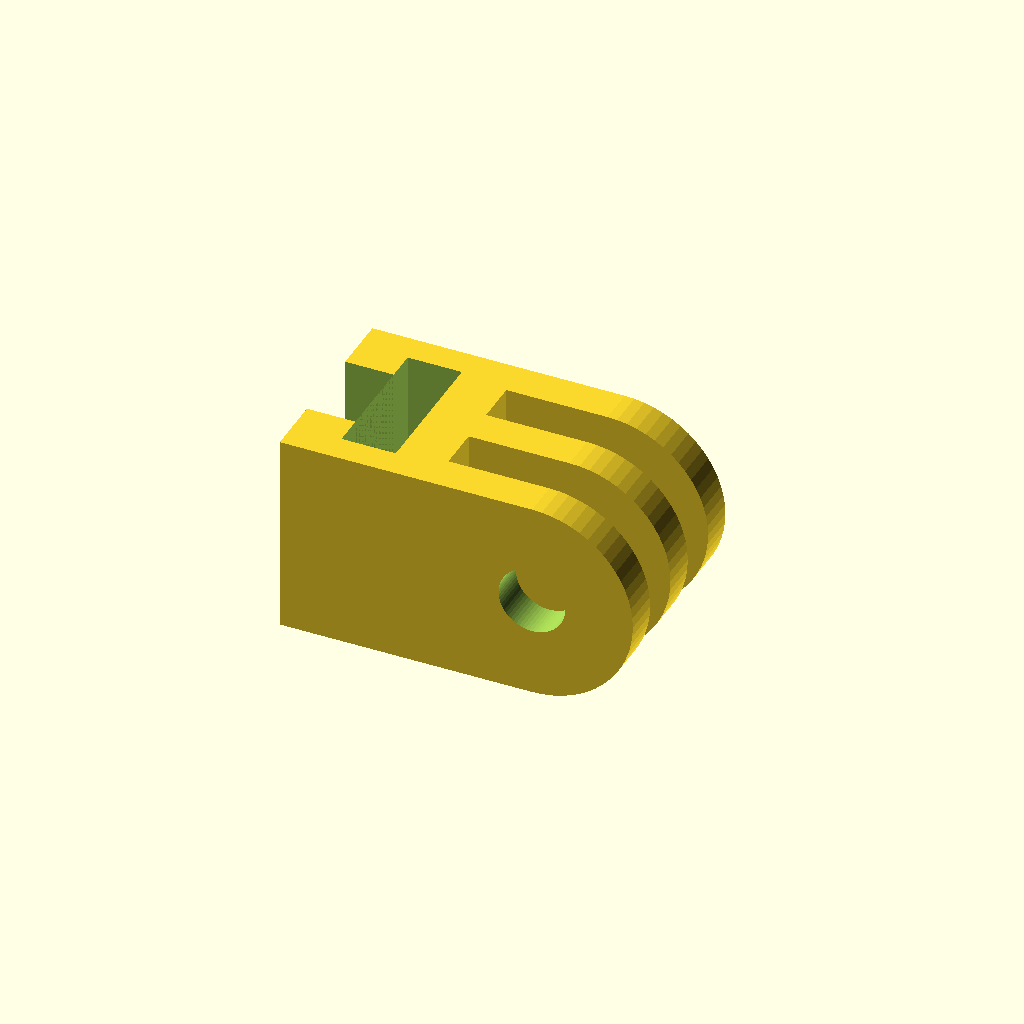
Cell 1: rendered with the file's own defaults.
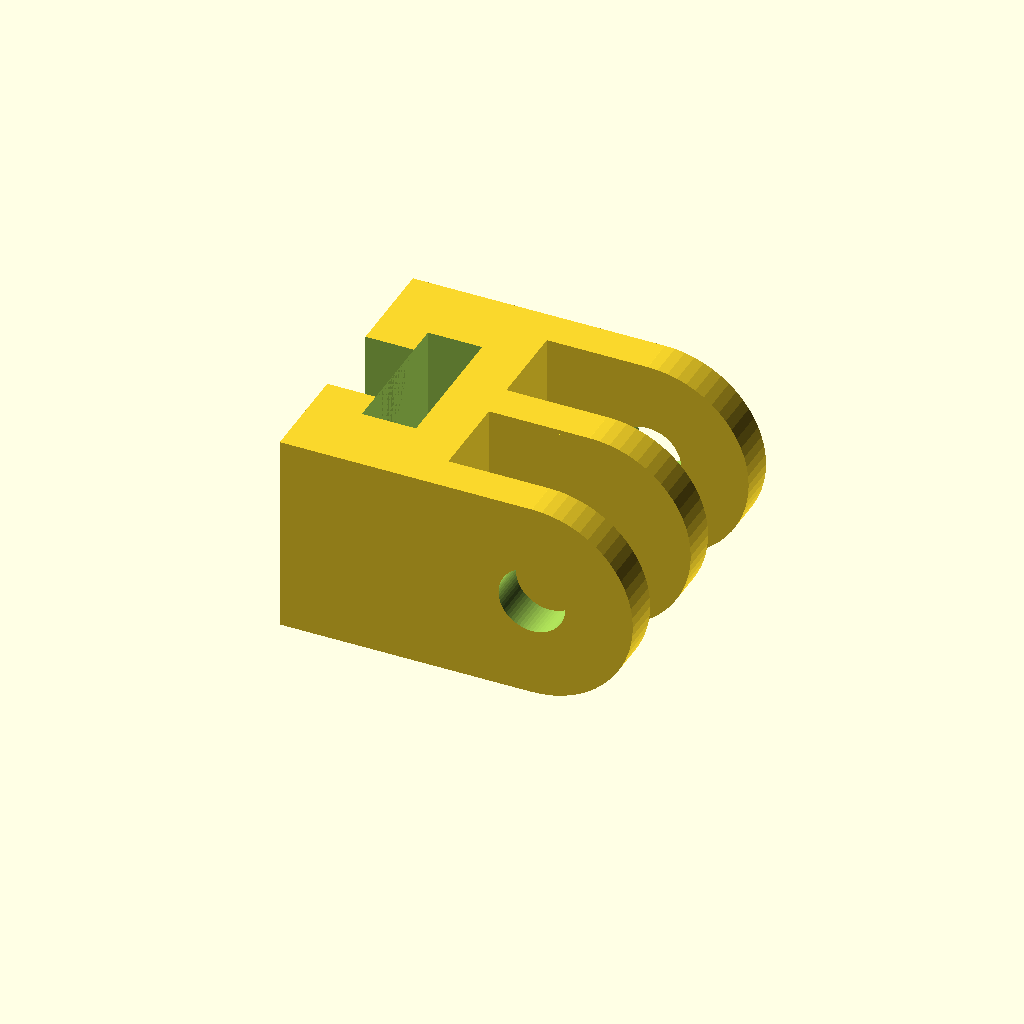
Cell 2 — goPro_FinSpacing set to 6.9, the other parameters unchanged.
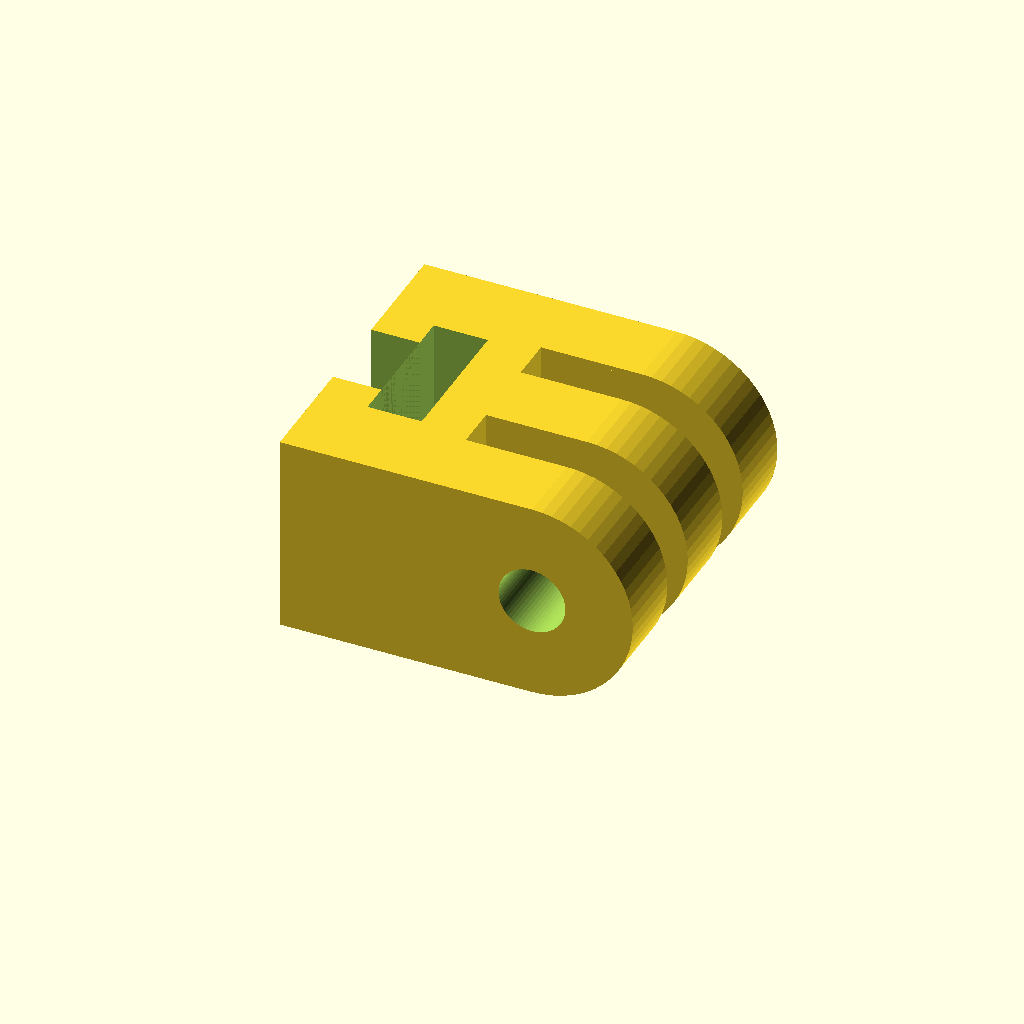
Cell 3: the same model with goPro_FinWidth = 5.9.
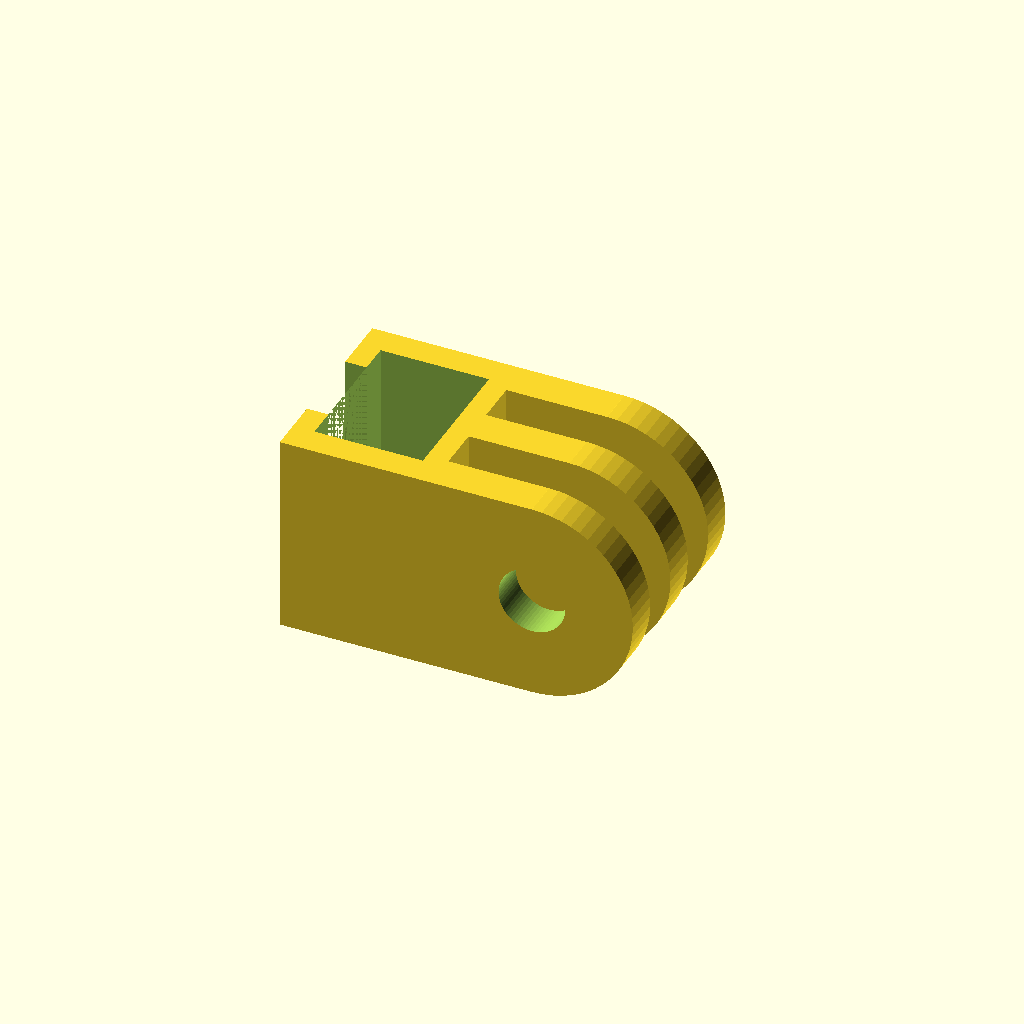
Cell 4: quarterTwentyBoltHead_Height = 8.6 (everything else at default).
One fixed orthographic camera (rotation 55°, 0°, 25°; colour scheme Cornfield) for every cell.
The OpenSCAD source (stl/brazo camara/GoPro to tripod mount adaptor - 2062243/files/goProToTripod.scad):
//GoPro to Tripod Mount

goPro_FinSpacing = 3.45;
goPro_FinWidth = 2.95;
goPro_MountThreeFinWidth = goPro_FinSpacing * 2 + goPro_FinWidth * 3;
goPro_MountTwoFinWidth = goPro_FinWidth * 3;

quarterTwentyNut_Radius = hexagonRadiusFromWidth(11.25);
quarterTwentyNut_Height = 5.6;
quarterTwentyBoltHead_Height = 4.3;

quarterTwenty_outerRadius = 3.25;

M5_outerRadius = 5.3 / 2;
M5Nut_Radius = hexagonRadiusFromWidth(8.0);

adaptor_Width = goPro_FinSpacing * 2 + goPro_FinWidth * 3;

goProToTripod(fins = "three");
//thumbScrew();

module thumbScrew() {
    difference() {
      cylinder( r = 15, h = quarterTwentyNut_Height + 2, $fn = 128 );
      translate([0,0,-1])
      cylinder( r = quarterTwenty_outerRadius + 1.0, h = quarterTwentyNut_Height + 3, $fn = 64 );
      translate([0, 0, 2]) {
        cylinder( r = quarterTwentyNut_Radius, h = quarterTwentyNut_Height, $fn = 6 );
      }    
      
      for( angle = [0:6]) {
        rotate([ 0, 0, angle * 60])
        translate( [33, 0, 0] )
          cylinder( r = 20, h = quarterTwentyNut_Height + 2, $fn = 64 );
      }
    }
}

module goProToTripod(fins = "three") {
  difference() {
    union() {
      cube([12, adaptor_Width, 16]);
      translate([12 + 8,0,8])
      rotate([0,-90,0]) {
        if( fins == "three" ) {
          goProThreeFinMount(wid = goPro_FinWidth, spacing = goPro_FinSpacing);
        } else {
          translate([ 0, goPro_FinWidth, 0 ])
            goProTwoFinMount(wid = goPro_FinWidth, spacing = goPro_FinSpacing);         
        }
      }
    }
    
    translate( [(12 - quarterTwentyBoltHead_Height) / 2, adaptor_Width / 2, quarterTwentyNut_Radius + 1]) {
      rotate([0,90,0]) 
      hull() {
        cylinder( r = quarterTwentyNut_Radius, h = quarterTwentyBoltHead_Height, $fn = 6 );
        translate( [-10, 0, 0] )
          cylinder( r = quarterTwentyNut_Radius, h = quarterTwentyBoltHead_Height, $fn = 6 );       
      }
      
      rotate([0,-90,0])
      hull() {
        cylinder( r = quarterTwenty_outerRadius, h = 10, $fn = 64 );
        translate( [10, 0, 0] )
          cylinder( r = quarterTwenty_outerRadius, h = 10, $fn = 64 );        
      } 
    }
  }
}

module goProThreeFinMount(wid = 3.0, spacing = 3.3) {
  goProFin(wid);
  for( i = [1:2]) {
    translate([0, (spacing + wid) * i, 0])
      goProFin(wid);   
  }

  translate([0, spacing * 2 + wid * 3, 0]) 
  rotate([-90, 0, 0]) 
  difference() { 
    cylinder(r1 = 8, r2 = 5, h = 3.2, $fn = 64);
    translate([0,0,-2])
      cylinder( r = M5_outerRadius, h = wid + 1, $fn = 64 );
    translate([0,0,1])
      cylinder(r = M5Nut_Radius, h = 3.5, $fn = 6);
  }
}

module goProTwoFinMount(wid = 3.0, spacing = 3.3) {
  goProFin(wid);
  translate([0, wid + spacing, 0])
    goProFin(wid); 
}

module goProFin(wid = 3.0) {
  translate([0, wid, 0])
  difference() {
    union() {
      translate([ -8, -wid, 0])
        cube([ 16, wid, 8]);
      rotate([ 90, 0, 0 ])
        cylinder( r = 8.0, h = wid, $fn = 64 );      
    }
    translate([0, 0.5, 0])
    rotate([ 90, 0, 0 ])
      cylinder( r = M5_outerRadius, h = wid + 1, $fn = 64 );
  }
}

module tripodMount(wid = quarterTwentyNut_Radius + 10) {
  outerRadius = hexagonRadiusFromWidth(wid);
  rotate( [0, 0, 30])
  difference() {
    cylinder( r = outerRadius, h = quarterTwentyNut_Height, $fn = 6 );
    cylinder( r = quarterTwentyNut_Radius, h = quarterTwentyNut_Height, $fn = 6 );
  }
}

function hexagonRadiusFromWidth( w ) = (w) / sqrt(3);
Customizer parameters (derived from the source; name, type, default, range or options):
goPro_FinSpacing: number, default 3.45
goPro_FinWidth: number, default 2.95
quarterTwentyNut_Height: number, default 5.6
quarterTwentyBoltHead_Height: number, default 4.3
quarterTwenty_outerRadius: number, default 3.25
